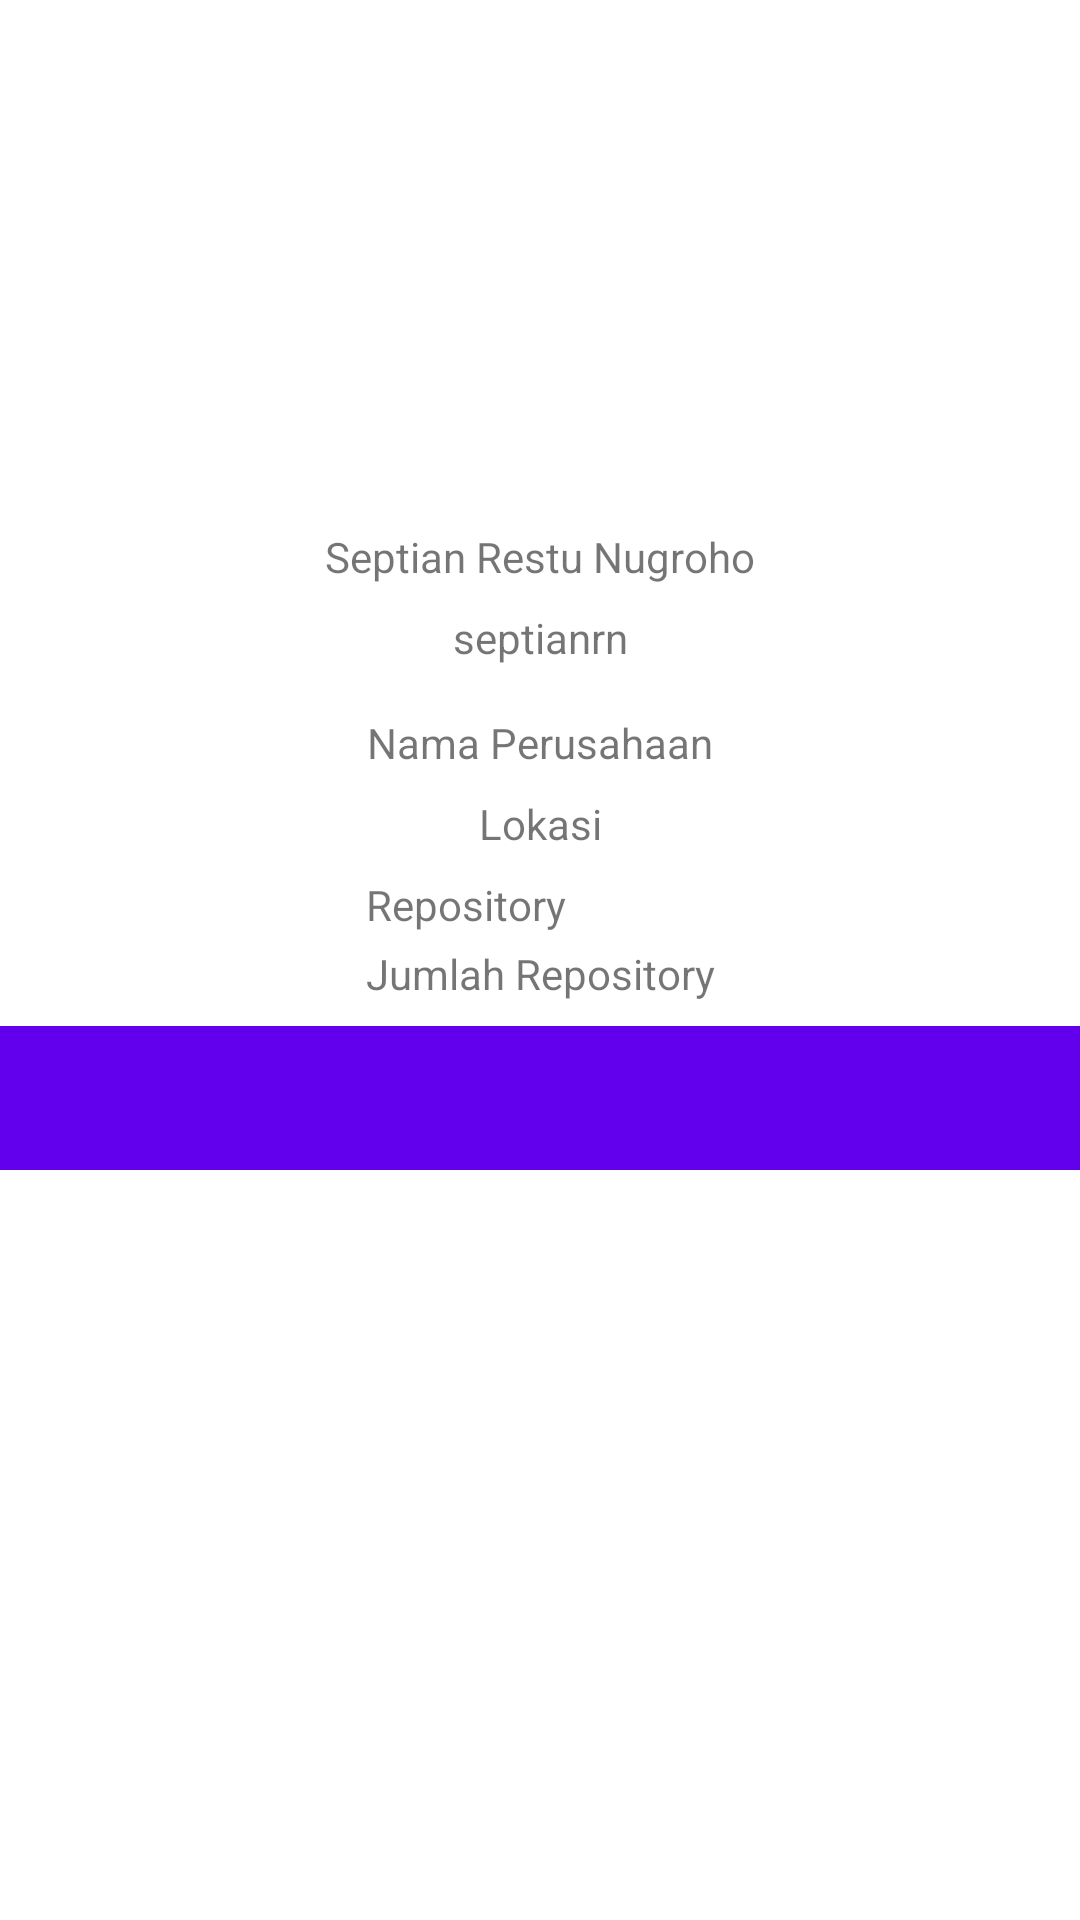

Here is an Android app screen rendered from its layout file. Give the layout XML and the strings, colors and styles it references.
<!-- AndroidManifest.xml: application theme Theme.GithubUserSub2 -->
<!-- res/layout/activity_github_user_detail.xml -->
<?xml version="1.0" encoding="utf-8"?>
<androidx.constraintlayout.widget.ConstraintLayout xmlns:android="http://schemas.android.com/apk/res/android"
    xmlns:app="http://schemas.android.com/apk/res-auto"
    xmlns:tools="http://schemas.android.com/tools"
    android:layout_width="match_parent"
    android:layout_height="match_parent"
    tools:context=".activity.GithubUserDetailActivity">

    <ImageView
        android:id="@+id/imgDetUser"
        android:layout_width="120dp"
        android:layout_height="120dp"
        android:layout_marginTop="32dp"
        android:contentDescription="@string/foto_user"
        app:layout_constraintEnd_toEndOf="parent"
        app:layout_constraintHorizontal_bias="0.498"
        app:layout_constraintStart_toStartOf="parent"
        app:layout_constraintTop_toTopOf="parent"
        tools:ignore="ImageContrastCheck"
        tools:srcCompat="@tools:sample/avatars" />

    <TextView
        android:id="@+id/tvDetNama"
        android:layout_width="wrap_content"
        android:layout_height="wrap_content"
        android:layout_marginTop="24dp"
        android:text="@string/tvDetNama"
        app:layout_constraintEnd_toEndOf="parent"
        app:layout_constraintStart_toStartOf="parent"
        app:layout_constraintTop_toBottomOf="@+id/imgDetUser" />

    <TextView
        android:id="@+id/tvDetUsername"
        android:layout_width="wrap_content"
        android:layout_height="wrap_content"
        android:layout_marginTop="8dp"
        android:text="@string/tvDetUsername"
        app:layout_constraintEnd_toEndOf="parent"
        app:layout_constraintStart_toStartOf="parent"
        app:layout_constraintTop_toBottomOf="@+id/tvDetNama" />

    <TextView
        android:id="@+id/tvDetCompany"
        android:layout_width="wrap_content"
        android:layout_height="wrap_content"
        android:layout_marginTop="16dp"
        android:text="@string/tvDetCompany"
        app:layout_constraintEnd_toEndOf="parent"
        app:layout_constraintStart_toStartOf="parent"
        app:layout_constraintTop_toBottomOf="@+id/tvDetUsername" />

    <TextView
        android:id="@+id/tvDetLocation"
        android:layout_width="wrap_content"
        android:layout_height="wrap_content"
        android:layout_marginTop="8dp"
        android:text="@string/tvDetLocation"
        app:layout_constraintEnd_toEndOf="parent"
        app:layout_constraintStart_toStartOf="parent"
        app:layout_constraintTop_toBottomOf="@+id/tvDetCompany" />

    <LinearLayout
        android:id="@+id/linearLayout"
        android:layout_width="wrap_content"
        android:layout_height="wrap_content"
        android:layout_marginTop="8dp"
        android:orientation="vertical"
        app:layout_constraintEnd_toEndOf="parent"
        app:layout_constraintStart_toStartOf="parent"
        app:layout_constraintTop_toBottomOf="@+id/tvDetLocation">

        <TextView
            android:id="@+id/lblRepository"
            android:layout_width="match_parent"
            android:layout_height="wrap_content"
            android:layout_marginBottom="4dp"
            android:text="@string/lblRepository" />

        <TextView
            android:id="@+id/tvRepository"
            android:layout_width="match_parent"
            android:layout_height="wrap_content"
            android:text="@string/tvRepository" />
    </LinearLayout>

    <LinearLayout
        android:layout_width="0dp"
        android:layout_height="wrap_content"
        android:layout_marginTop="8dp"
        android:orientation="vertical"
        app:layout_constraintEnd_toEndOf="parent"
        app:layout_constraintStart_toStartOf="parent"
        app:layout_constraintTop_toBottomOf="@+id/linearLayout">

    <com.google.android.material.tabs.TabLayout
        android:id="@+id/tabs"
        android:layout_width="match_parent"
        android:layout_height="wrap_content"
        android:background="?attr/colorPrimary"
        app:layout_constraintTop_toBottomOf="@+id/linearLayout"
        android:contentDescription="@string/tab_following_dan_followers"
        app:tabTextColor="@android:color/white" />

    <androidx.viewpager2.widget.ViewPager2
        android:id="@+id/view_pager"
        android:layout_width="match_parent"
        android:layout_height="match_parent"
        />
    </LinearLayout>

</androidx.constraintlayout.widget.ConstraintLayout>
<!-- resources referenced by this layout -->
<resources>
  <string name="foto_user">foto user</string>
  <string name="lblRepository">Repository</string>
  <string name="tab_following_dan_followers">tab following dan followers</string>
  <string name="tvDetCompany">Nama Perusahaan</string>
  <string name="tvDetLocation">Lokasi</string>
  <string name="tvDetNama">Septian Restu Nugroho</string>
  <string name="tvDetUsername">septianrn</string>
  <string name="tvRepository">Jumlah Repository</string>
  <style name="Theme.GithubUserSub2" parent="Theme.MaterialComponents.DayNight.DarkActionBar">
          
          <item name="colorPrimary">@color/purple_500</item>
          <item name="colorPrimaryVariant">@color/purple_700</item>
          <item name="colorOnPrimary">@color/white</item>
          
          <item name="colorSecondary">@color/teal_200</item>
          <item name="colorSecondaryVariant">@color/teal_700</item>
          <item name="colorOnSecondary">@color/black</item>
          
          <item name="android:statusBarColor" tools:targetApi="l">?attr/colorPrimaryVariant</item>
          
      </style>
  <!-- not gathered from this repository: default colours our renderer supplied (Android Studio template values) -->
  <color name="purple_500">#FF6200EE</color>
  <color name="purple_700">#FF3700B3</color>
  <color name="teal_200">#FF03DAC5</color>
  <color name="teal_700">#FF018786</color>
  <color name="black">#FF000000</color>
  <color name="white">#FFFFFFFF</color>
</resources>
